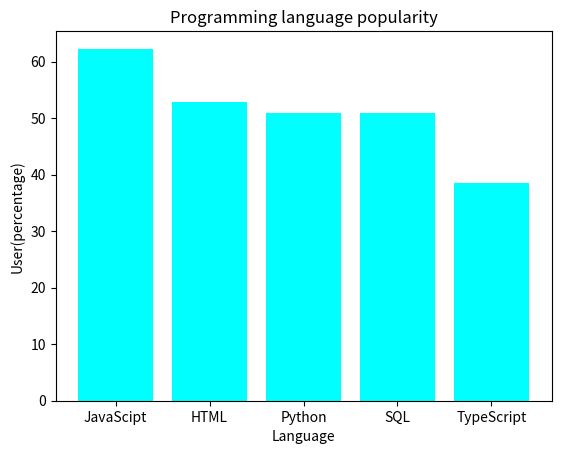

Write the Python code that produced this figure.
#firstly put all the data into a dictionary lan
lan = {'JavaScipt': 62.3, 'HTML': 52.9, 'Python': 51, 'SQL': 51, "TypeScript": 38.5 }
print (lan)

#use the matplot to draw a plot
import matplotlib.pyplot as plt
import numpy as np
#setting the bar chart
plt.bar(lan.keys(), lan.values(), color='cyan')
plt.xlabel('Language')
plt.ylabel('User(percentage)')
plt.title('Programming language popularity')
plt.show()

#out put the input language percentage
requested_language = "Python"  # <- this can be changed
if requested_language in lan:
    print(f"\nThe percentage of developers who use {requested_language} is {lan[requested_language]}%.")
else:
    print(f"\n{requested_language} is not in the data.")